Dataset: classification_labels (GitHub, AgiGames/MetalSurface). Classes: bronze, copper, disturb, iron, silver, uncertain.

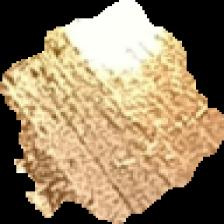
Label: copper

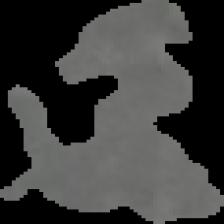
Label: uncertain

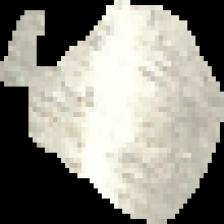
Label: silver

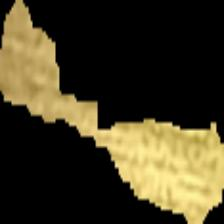
Label: bronze

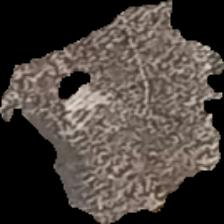
Label: iron

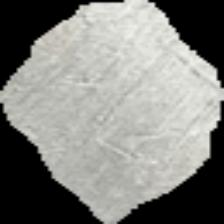
Label: silver
